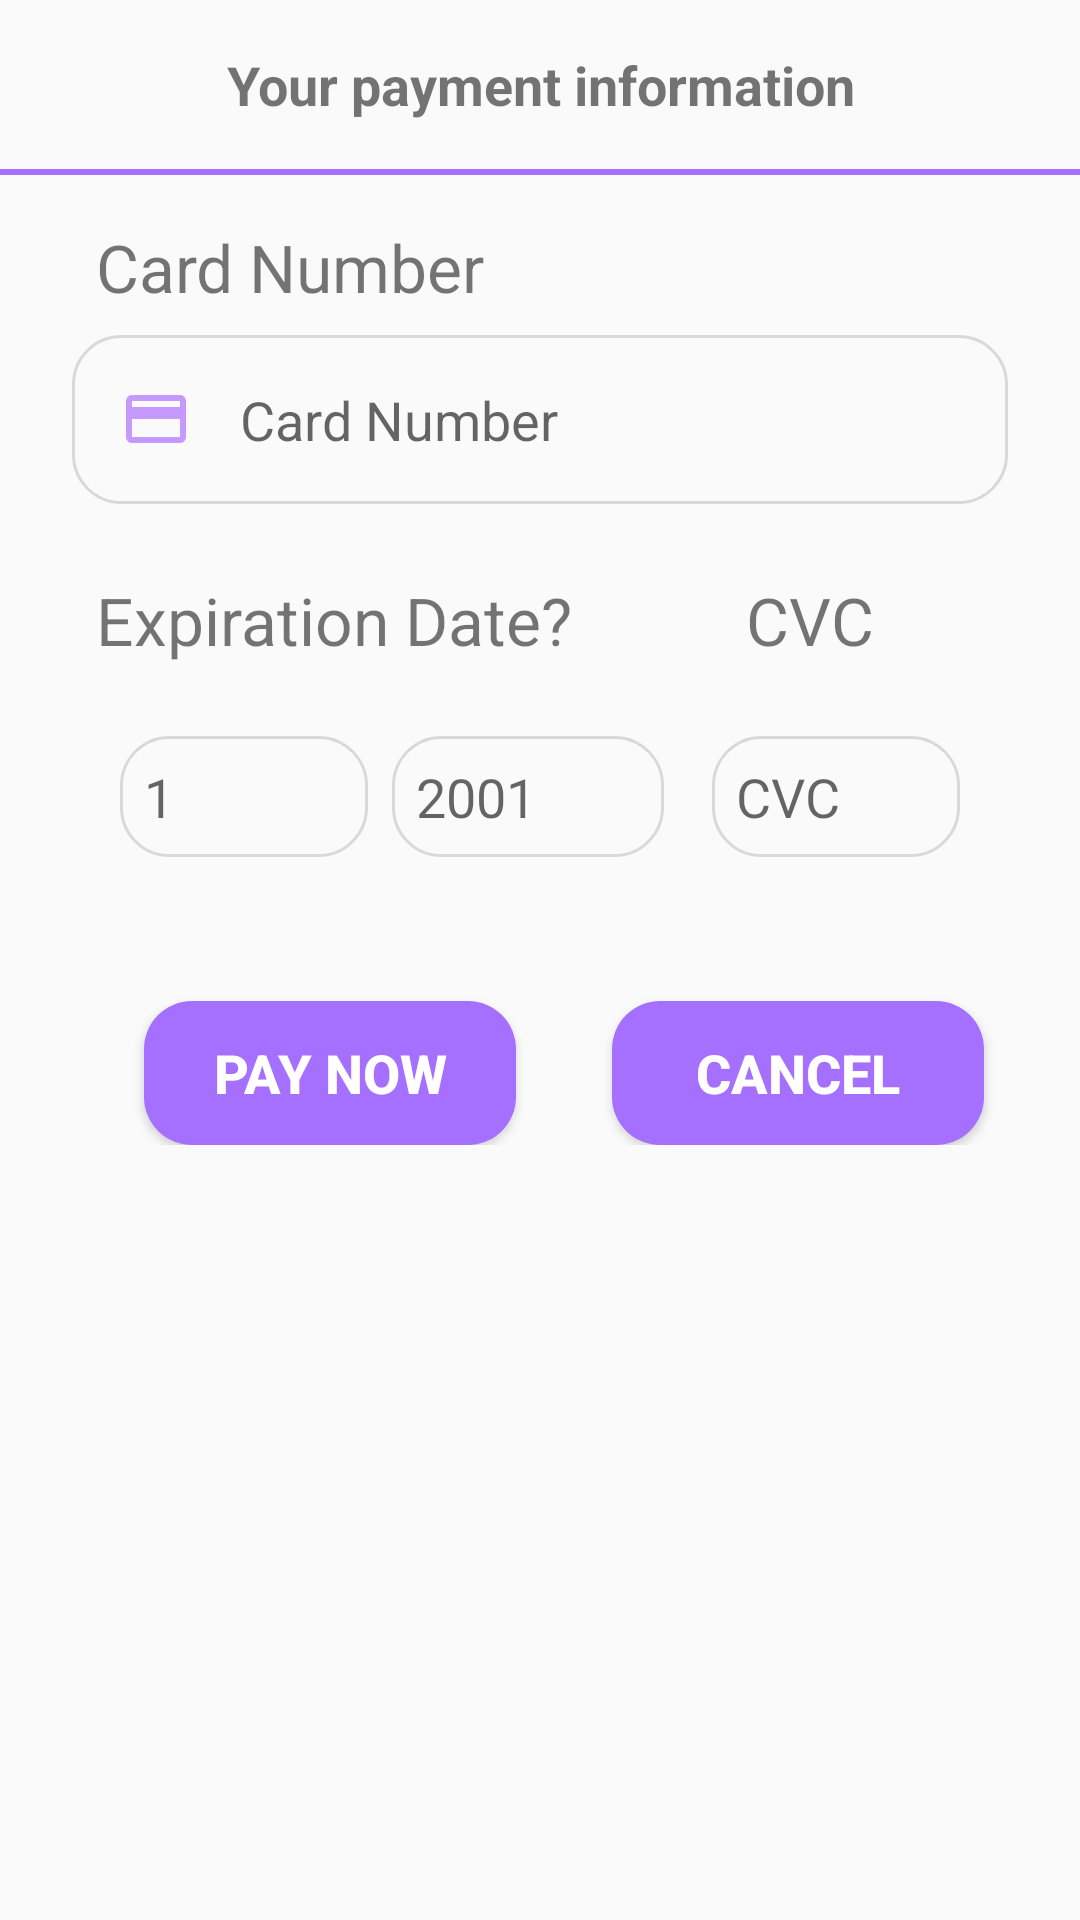

Write the Android layout XML for this screen, with the resource values it uses.
<!-- AndroidManifest.xml: application theme AppTheme -->
<!-- res/layout/dialog_visa.xml -->
<?xml version="1.0" encoding="utf-8"?>
<androidx.constraintlayout.widget.ConstraintLayout xmlns:android="http://schemas.android.com/apk/res/android"
    xmlns:app="http://schemas.android.com/apk/res-auto"
    xmlns:tools="http://schemas.android.com/tools"
    android:layout_width="match_parent"
    android:layout_height="match_parent">

    <androidx.constraintlayout.widget.Guideline
        android:id="@+id/guideline_start"
        android:layout_width="wrap_content"
        android:layout_height="wrap_content"
        android:orientation="vertical"
        app:layout_constraintGuide_begin="16dp" />

    <androidx.constraintlayout.widget.Guideline
        android:id="@+id/guideline_end"
        android:layout_width="wrap_content"
        android:layout_height="wrap_content"
        android:orientation="vertical"
        app:layout_constraintGuide_end="16dp" />

    <TextView
        android:id="@+id/payment_textView"
        android:layout_width="match_parent"
        android:layout_height="wrap_content"
        android:gravity="center"
        android:padding="16dp"
        android:text="@string/payment_information"
        android:textSize="18sp"
        android:textStyle="bold"
        app:layout_constraintBottom_toTopOf="@id/payment_view"
        app:layout_constraintEnd_toEndOf="parent"
        app:layout_constraintStart_toStartOf="parent"
        app:layout_constraintTop_toTopOf="parent" />

    <View
        android:id="@+id/payment_view"
        android:layout_width="match_parent"
        android:layout_height="2dp"
        android:background="@color/colorPrimary"
        app:layout_constraintEnd_toEndOf="@id/guideline_end"
        app:layout_constraintStart_toStartOf="@id/guideline_start"
        app:layout_constraintTop_toBottomOf="@id/payment_textView" />

    <TextView
        android:id="@+id/card_number_textView"
        android:layout_width="match_parent"
        android:layout_height="wrap_content"
        android:layout_marginStart="24dp"
        android:layout_marginTop="8dp"
        android:layout_marginEnd="24dp"
        android:padding="8dp"
        android:text="@string/card_number"
        android:textSize="22sp"
        android:textStyle="normal"
        app:layout_constraintEnd_toEndOf="@id/guideline_end"
        app:layout_constraintStart_toStartOf="@id/guideline_start"
        app:layout_constraintTop_toBottomOf="@id/payment_view" />

    <EditText
        android:id="@+id/cardNumber_dialogVisa_editText"
        android:layout_width="match_parent"
        android:layout_height="wrap_content"
        android:layout_marginStart="24dp"
        android:layout_marginEnd="24dp"
        android:background="@drawable/back_border_gray"
        android:drawableStart="@drawable/ic_credit_card"
        android:drawablePadding="16dp"
        android:hint="@string/card_number"
        android:importantForAutofill="no"
        android:inputType="number"
        android:padding="16dp"
        android:textSize="18sp"
        app:layout_constraintEnd_toEndOf="@id/guideline_end"
        app:layout_constraintStart_toStartOf="@id/guideline_start"
        app:layout_constraintTop_toBottomOf="@id/card_number_textView" />

    <LinearLayout
        android:id="@+id/linear_layout1"
        android:layout_width="match_parent"
        android:layout_height="wrap_content"
        android:layout_marginStart="24dp"
        android:layout_marginTop="16dp"
        android:layout_marginEnd="24dp"
        android:orientation="horizontal"
        android:padding="8dp"
        android:weightSum="3"
        app:layout_constraintEnd_toEndOf="@id/guideline_end"
        app:layout_constraintStart_toStartOf="@id/guideline_start"
        app:layout_constraintTop_toBottomOf="@id/cardNumber_dialogVisa_editText">

        <TextView
            android:id="@+id/expirationDate_textView"
            android:layout_width="wrap_content"
            android:layout_height="wrap_content"
            android:layout_weight="1"
            android:text="@string/expiration_date"
            android:textSize="22sp"
            android:textStyle="normal" />

        <TextView
            android:id="@+id/cvc_textView"
            android:layout_width="wrap_content"
            android:layout_height="wrap_content"
            android:layout_marginStart="40dp"
            android:layout_weight="1"
            android:text="@string/cvc"
            android:textSize="22sp"
            android:textStyle="normal" />
    </LinearLayout>

    <LinearLayout
        android:id="@+id/linear_layout2"
        android:layout_width="match_parent"
        android:layout_height="wrap_content"
        android:layout_marginStart="24dp"
        android:layout_marginEnd="24dp"
        android:orientation="horizontal"
        android:padding="8dp"
        android:weightSum="3"
        app:layout_constraintEnd_toEndOf="@id/guideline_end"
        app:layout_constraintStart_toStartOf="@id/guideline_start"
        app:layout_constraintTop_toBottomOf="@id/linear_layout1">

        <EditText
            android:id="@+id/month_dialogVisa_editText"
            android:layout_width="match_parent"
            android:layout_height="wrap_content"
            android:layout_margin="8dp"
            android:layout_weight="1"
            android:background="@drawable/back_border_gray"
            android:hint="1"
            android:importantForAutofill="no"
            android:inputType="date"
            android:padding="8dp" />

        <EditText
            android:id="@+id/year_dialogVisa_editText"
            android:layout_width="match_parent"
            android:layout_height="wrap_content"
            android:layout_marginTop="8dp"
            android:layout_marginEnd="8dp"
            android:layout_weight="1"
            android:background="@drawable/back_border_gray"
            android:hint="2001"
            android:importantForAutofill="no"
            android:inputType="date"
            android:padding="8dp" />

        <EditText
            android:id="@+id/cvc_dialogVisa_editText"
            android:layout_width="match_parent"
            android:layout_height="wrap_content"
            android:layout_margin="8dp"
            android:layout_weight="1"
            android:background="@drawable/back_border_gray"
            android:hint="@string/cvc"
            android:importantForAutofill="no"
            android:padding="8dp" />

    </LinearLayout>

    <LinearLayout
        android:id="@+id/linear_layout3"
        android:layout_width="match_parent"
        android:layout_height="wrap_content"
        android:layout_margin="16dp"
        android:orientation="horizontal"
        android:padding="8dp"
        android:weightSum="2"
        app:layout_constraintEnd_toEndOf="@id/guideline_end"
        app:layout_constraintStart_toStartOf="@id/guideline_start"
        app:layout_constraintTop_toBottomOf="@id/linear_layout2">

        <Button
            android:id="@+id/update_card_dialogVisa_button"
            android:layout_width="0dp"
            android:layout_height="match_parent"
            android:layout_marginStart="24dp"
            android:layout_marginTop="8dp"
            android:layout_marginEnd="8dp"
            android:layout_weight="1"
            android:background="@drawable/back_solid_accent"
            android:text="@string/pay_now"
            android:textColor="@color/white"
            android:textSize="18sp"
            android:textStyle="bold"
            tools:ignore="ButtonStyle" />

        <Button
            android:id="@+id/cancel_dialogVisa_button"
            android:layout_width="0dp"
            android:layout_height="match_parent"
            android:layout_marginStart="24dp"
            android:layout_marginTop="8dp"
            android:layout_marginEnd="8dp"
            android:layout_weight="1"
            android:background="@drawable/back_solid_accent"
            android:text="@string/cancel"
            android:textColor="@color/white"
            android:textSize="18sp"
            android:textStyle="bold"
            tools:ignore="ButtonStyle" />

    </LinearLayout>
</androidx.constraintlayout.widget.ConstraintLayout>
<!-- resources referenced by this layout -->
<resources>
  <color name="colorPrimary">#a56fff</color>
  <color name="white">#ffffff</color>
  <!-- drawable back_border_gray (drawable) -->
  <?xml version="1.0" encoding="utf-8"?>
  <selector xmlns:android="http://schemas.android.com/apk/res/android">
      <item>
          <shape android:shape="rectangle">
              <corners android:radius="16dp" />
              <padding android:left="8dp" android:right="8dp" />
              <stroke android:width="1dp" android:color="@color/colorGray" />
          </shape>
      </item>
  
  </selector>
  <!-- drawable back_solid_accent (drawable) -->
  <?xml version="1.0" encoding="utf-8"?>
  <selector xmlns:android="http://schemas.android.com/apk/res/android">
      <item>
          <shape android:shape="rectangle">
              <solid android:color="@color/colorPrimary"/>
              <corners android:radius="16dp"/>
              <padding android:left="8dp" android:right="8dp"/>
  
          </shape>
      </item>
  
  </selector>
  <!-- drawable ic_credit_card (drawable) -->
  <vector android:alpha="0.63" android:height="24dp"
      android:tint="#A55FFF" android:viewportHeight="24.0"
      android:viewportWidth="24.0" android:width="24dp" xmlns:android="http://schemas.android.com/apk/res/android">
      <path android:fillColor="#FF000000" android:pathData="M20,4L4,4c-1.11,0 -1.99,0.89 -1.99,2L2,18c0,1.11 0.89,2 2,2h16c1.11,0 2,-0.89 2,-2L22,6c0,-1.11 -0.89,-2 -2,-2zM20,18L4,18v-6h16v6zM20,8L4,8L4,6h16v2z"/>
  </vector>
  <string name="cancel">Cancel</string>
  <string name="card_number">Card Number</string>
  <string name="cvc">CVC</string>
  <string name="expiration_date">Expiration Date?</string>
  <string name="pay_now">Pay now</string>
  <string name="payment_information">Your payment information</string>
  <style name="AppTheme" parent="Theme.AppCompat.Light.NoActionBar">
          
          <item name="colorPrimary">@color/colorPrimary</item>
          <item name="colorPrimaryDark">@color/colorPrimaryDark</item>
          <item name="colorAccent">@color/colorAccent</item>
      </style>
  <color name="colorGray">#d9d9d9</color>
  <color name="colorPrimaryDark">#3700B3</color>
  <color name="colorAccent">#03DAC5</color>
</resources>
